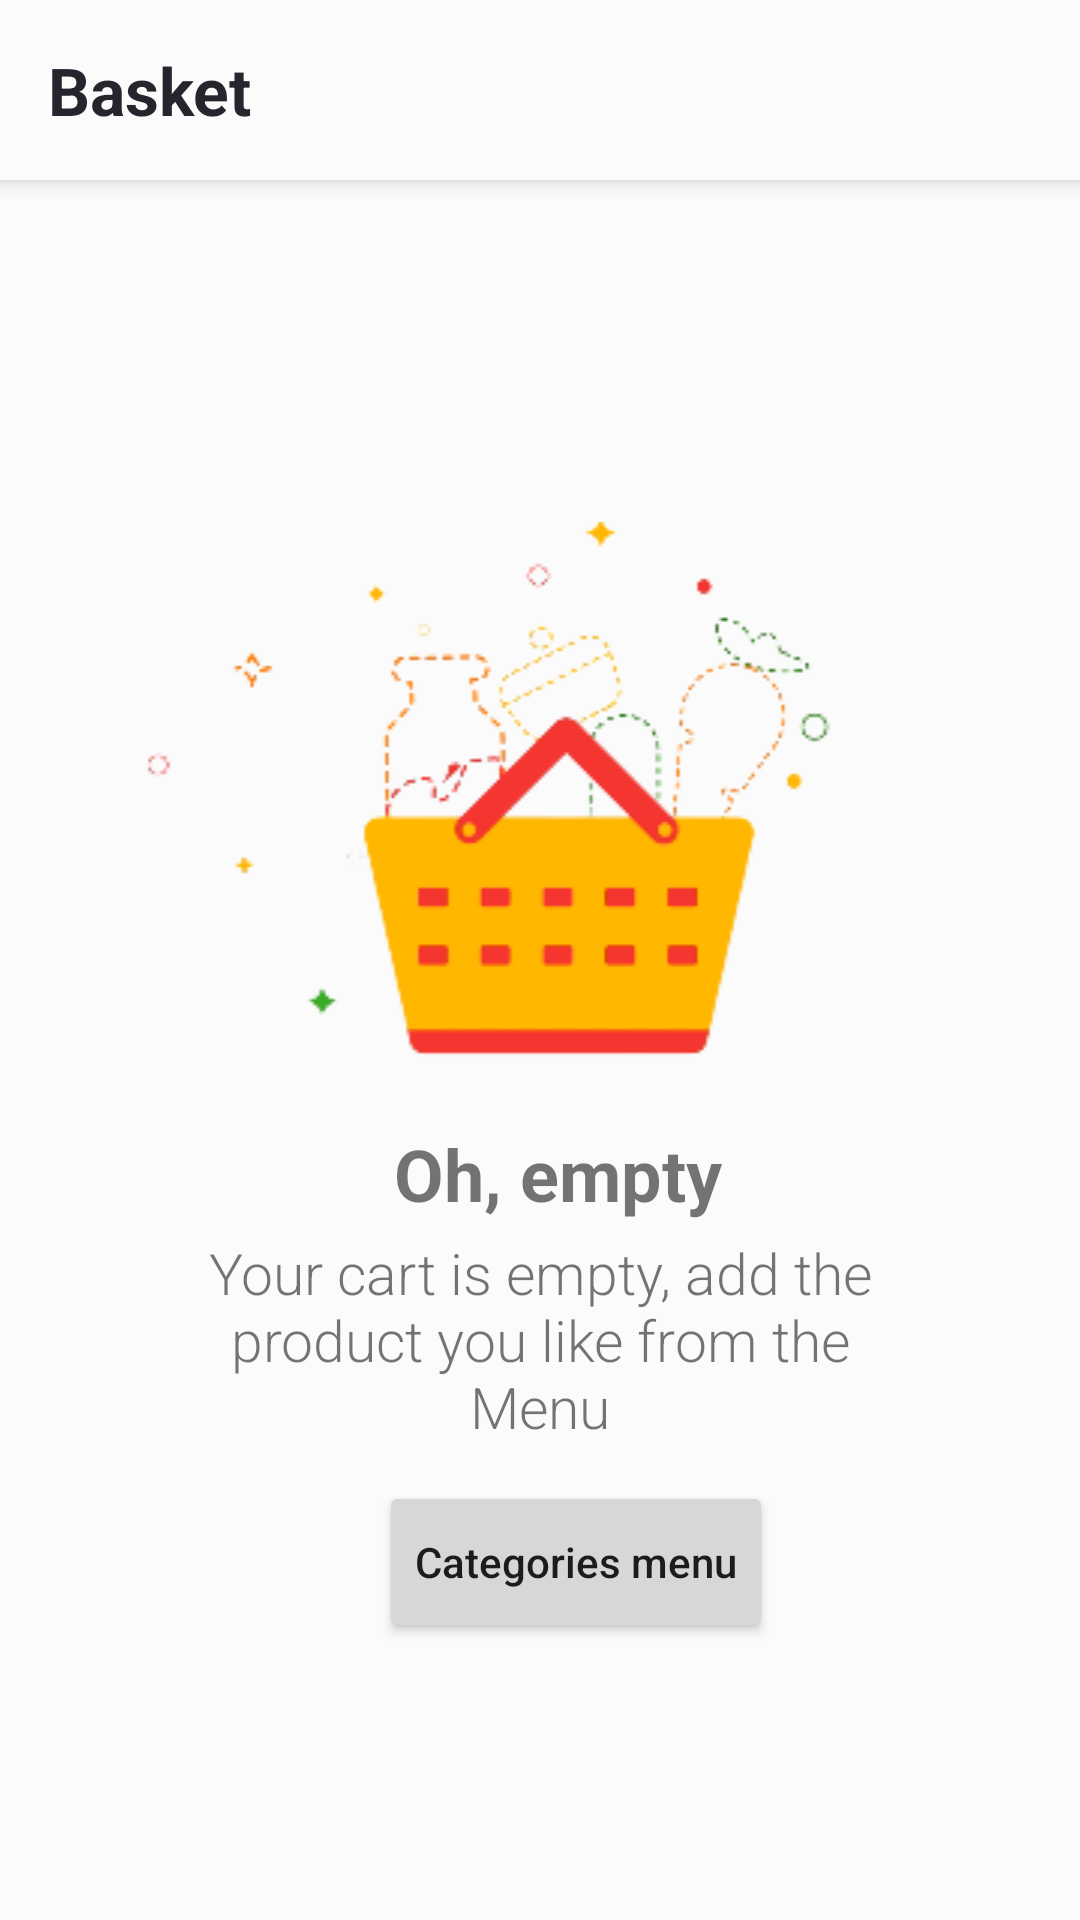

Android layout source for this screen:
<!-- AndroidManifest.xml: application theme Theme.HammerDelivery -->
<!-- res/layout/fragment_basket.xml -->
<?xml version="1.0" encoding="utf-8"?>
<LinearLayout xmlns:android="http://schemas.android.com/apk/res/android"
    xmlns:app="http://schemas.android.com/apk/res-auto"
    xmlns:tools="http://schemas.android.com/tools"
    android:layout_width="match_parent"
    android:layout_height="match_parent"
    android:background="@color/bakcgroundcolor"
    android:orientation="vertical"
    tools:context=".View.Home.FragmentProfile">

    <androidx.appcompat.widget.Toolbar
        android:id="@+id/toolbar"
        android:layout_width="match_parent"
        android:layout_height="60dp"
        android:background="@color/bakcgroundcolor"
        android:elevation="4dp">

        <RelativeLayout
            android:layout_width="match_parent"
            android:layout_height="match_parent"
            android:gravity="center_vertical">

            <TextView
                android:layout_width="match_parent"
                android:layout_height="match_parent"
                android:fontFamily="sans-serif"
                android:gravity="center"
                android:text="@string/menu_basket"
                android:textAlignment="textStart"
                android:textAllCaps="false"
                android:textColor="@color/purple_700"
                android:textSize="22sp"
                android:textStyle="bold"
                tools:ignore="RtlCompat" />


        </RelativeLayout>
    </androidx.appcompat.widget.Toolbar>

    <androidx.core.widget.NestedScrollView
        android:layout_width="match_parent"
        android:layout_height="match_parent">

        <LinearLayout
            android:layout_width="match_parent"
            android:layout_height="match_parent"
            android:layout_gravity="center_vertical"
            android:gravity="center"
            android:orientation="vertical">

            <ImageView
                android:layout_width="250dp"
                android:layout_height="wrap_content"
                android:layout_gravity="center"
                android:layout_marginTop="22dp"
                android:layout_marginRight="12dp"
                android:layout_marginBottom="8dp"
                android:src="@drawable/basket" />

            <TextView
                android:layout_width="wrap_content"
                android:layout_height="wrap_content"
                android:layout_marginStart="6dp"
                android:layout_marginLeft="6dp"
                android:layout_marginTop="8dp"
                android:fontFamily="sans-serif"
                android:text="Oh, empty"
                android:textSize="24sp"
                android:textStyle="bold" />

            <TextView
                android:layout_width="wrap_content"
                android:layout_height="wrap_content"
                android:layout_marginStart="62dp"
                android:layout_marginLeft="12dp"
                android:layout_marginTop="4dp"
                android:layout_marginEnd="62dp"
                android:fontFamily="sans-serif-light"
                android:gravity="center_horizontal"
                android:text="Your cart is empty, add the product you like from the Menu"
                android:textAlignment="center"
                android:textSize="19sp" />

            <Button
                android:layout_width="wrap_content"
                android:layout_height="54dp"
                android:layout_marginStart="12dp"
                android:layout_marginLeft="12dp"
                android:layout_marginTop="12dp"
                android:text="Categories menu" />

        </LinearLayout>

    </androidx.core.widget.NestedScrollView>


</LinearLayout>
<!-- resources referenced by this layout -->
<resources>
  <color name="bakcgroundcolor">#FBFBFB</color>
  <color name="purple_700">#25262D</color>
  <!-- drawable basket: png bitmap (drawable, 14710 bytes) -->
  <string name="menu_basket">Basket</string>
  <style name="Theme.HammerDelivery" parent="Theme.MaterialComponents.DayNight.NoActionBar">
          
          <item name="colorPrimary">@color/purple_500</item>
          <item name="colorPrimaryVariant">@color/purple_700</item>
          <item name="colorOnPrimary">@color/white</item>
          
          <item name="colorSecondary">@color/teal_200</item>
          <item name="colorSecondaryVariant">@color/teal_700</item>
          <item name="colorOnSecondary">@color/black</item>
          
          <item name="android:statusBarColor" tools:targetApi="l">?attr/colorPrimaryVariant</item>
          
          <item name="windowActionBar">false</item>
          <item name="android:textAllCaps">false</item>
  
          <item name="android:navigationBarColor" tools:ignore="NewApi">?attr/colorPrimaryVariant</item>
      </style>
  <color name="purple_500">#FD3A69</color>
  <color name="white">#FFFFFFFF</color>
  <color name="teal_200">#FF03DAC5</color>
  <color name="teal_700">#FF018786</color>
  <color name="black">#FF000000</color>
</resources>
